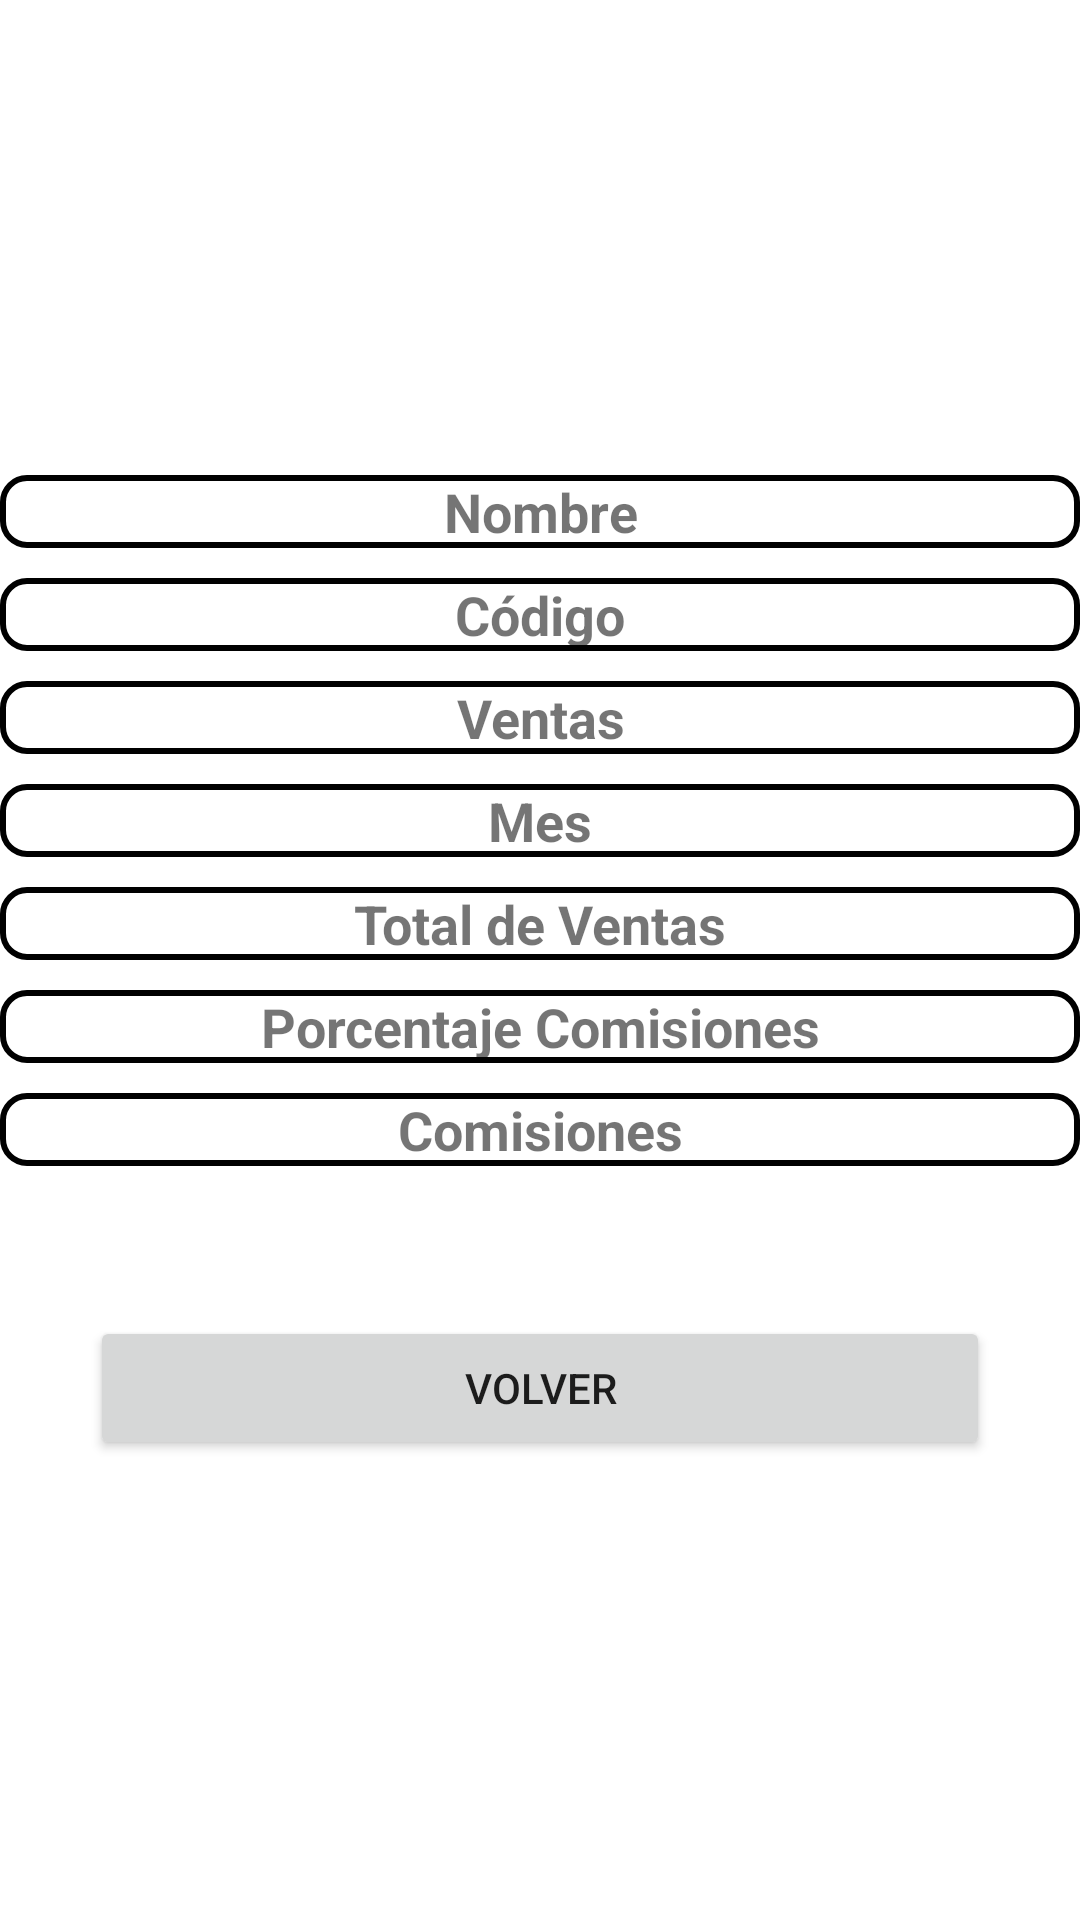

Reconstruct the res/layout file that produces this screen, plus the resources it refers to.
<!-- AndroidManifest.xml: application theme Theme.DesafioPractico -->
<!-- res/layout/activity_result_ejercicio2.xml -->
<?xml version="1.0" encoding="utf-8"?>
<LinearLayout xmlns:android="http://schemas.android.com/apk/res/android"
    xmlns:app="http://schemas.android.com/apk/res-auto"
    xmlns:tools="http://schemas.android.com/tools"
    android:orientation="vertical"
    android:gravity="center"
    android:layout_width="match_parent"
    android:layout_height="match_parent"
    tools:context=".ResultEjercicio2Activity">

    <TextView
        android:id="@+id/txtNombre"
        android:layout_width="match_parent"
        android:layout_height="wrap_content"
        android:gravity="center"
        android:textStyle="bold"
        android:textSize="18dp"
        android:background="@drawable/inputs_style"
        android:layout_marginVertical="5dp"
        android:text="Nombre" />
    <TextView
        android:id="@+id/txtCodigo"
        android:layout_width="match_parent"
        android:layout_height="wrap_content"
        android:gravity="center"
        android:textStyle="bold"
        android:textSize="18dp"
        android:background="@drawable/inputs_style"
        android:layout_marginVertical="5dp"
        android:text="Código" />

    <TextView
        android:id="@+id/txtVentas"
        android:layout_width="match_parent"
        android:layout_height="wrap_content"
        android:gravity="center"
        android:textStyle="bold"
        android:textSize="18dp"
        android:background="@drawable/inputs_style"
        android:layout_marginVertical="5dp"
        android:text="Ventas" />

    <TextView
        android:id="@+id/txtMes"
        android:layout_width="match_parent"
        android:layout_height="wrap_content"
        android:gravity="center"
        android:textStyle="bold"
        android:textSize="18dp"
        android:background="@drawable/inputs_style"
        android:layout_marginVertical="5dp"
        android:text="Mes" />
    <TextView
        android:id="@+id/txtTotal"
        android:layout_width="match_parent"
        android:layout_height="wrap_content"
        android:gravity="center"
        android:textStyle="bold"
        android:textSize="18dp"
        android:background="@drawable/inputs_style"
        android:layout_marginVertical="5dp"
        android:text="Total de Ventas" />
    <TextView
        android:id="@+id/txtPorComi"
        android:layout_width="match_parent"
        android:layout_height="wrap_content"
        android:gravity="center"
        android:textStyle="bold"
        android:textSize="18dp"
        android:background="@drawable/inputs_style"
        android:layout_marginVertical="5dp"
        android:text="Porcentaje Comisiones" />
    <TextView
        android:id="@+id/txtComisiones"
        android:layout_width="match_parent"
        android:layout_height="wrap_content"
        android:gravity="center"
        android:textSize="18dp"
        android:textStyle="bold"
        android:background="@drawable/inputs_style"
        android:layout_marginVertical="5dp"
        android:text="Comisiones" />

    <Button
        android:id="@+id/btnVolver"
        android:layout_width="300dp"
        android:layout_height="48dp"
        android:layout_marginTop="45dp"
        android:text="Volver" />
</LinearLayout>
<!-- resources referenced by this layout -->
<resources>
  <!-- drawable inputs_style (drawable) -->
  <?xml version="1.0" encoding="utf-8"?>
  <selector xmlns:android="http://schemas.android.com/apk/res/android">
  
      <item>
          <shape android:shape="rectangle">
              <solid android:color="#ffffff"/>
              <corners android:radius="8dp"/>
              <stroke
                  android:width="2dp"
                  android:color="@color/black"
                  />
          </shape>
      </item>
  
  </selector>
  <style name="Theme.DesafioPractico" parent="Theme.MaterialComponents.DayNight.DarkActionBar">
          
          <item name="colorPrimary">@color/purple_500</item>
          <item name="colorPrimaryVariant">@color/purple_700</item>
          <item name="colorOnPrimary">@color/white</item>
          
          <item name="colorSecondary">@color/teal_200</item>
          <item name="colorSecondaryVariant">@color/teal_700</item>
          <item name="colorOnSecondary">@color/black</item>
          
          <item name="android:statusBarColor">?attr/colorPrimaryVariant</item>
          
      </style>
  <!-- not gathered from this repository: default colours our renderer supplied (Android Studio template values) -->
  <color name="purple_500">#FF6200EE</color>
  <color name="purple_700">#FF3700B3</color>
  <color name="teal_200">#FF03DAC5</color>
  <color name="teal_700">#FF018786</color>
  <color name="black">#FF000000</color>
  <color name="white">#FFFFFFFF</color>
</resources>
